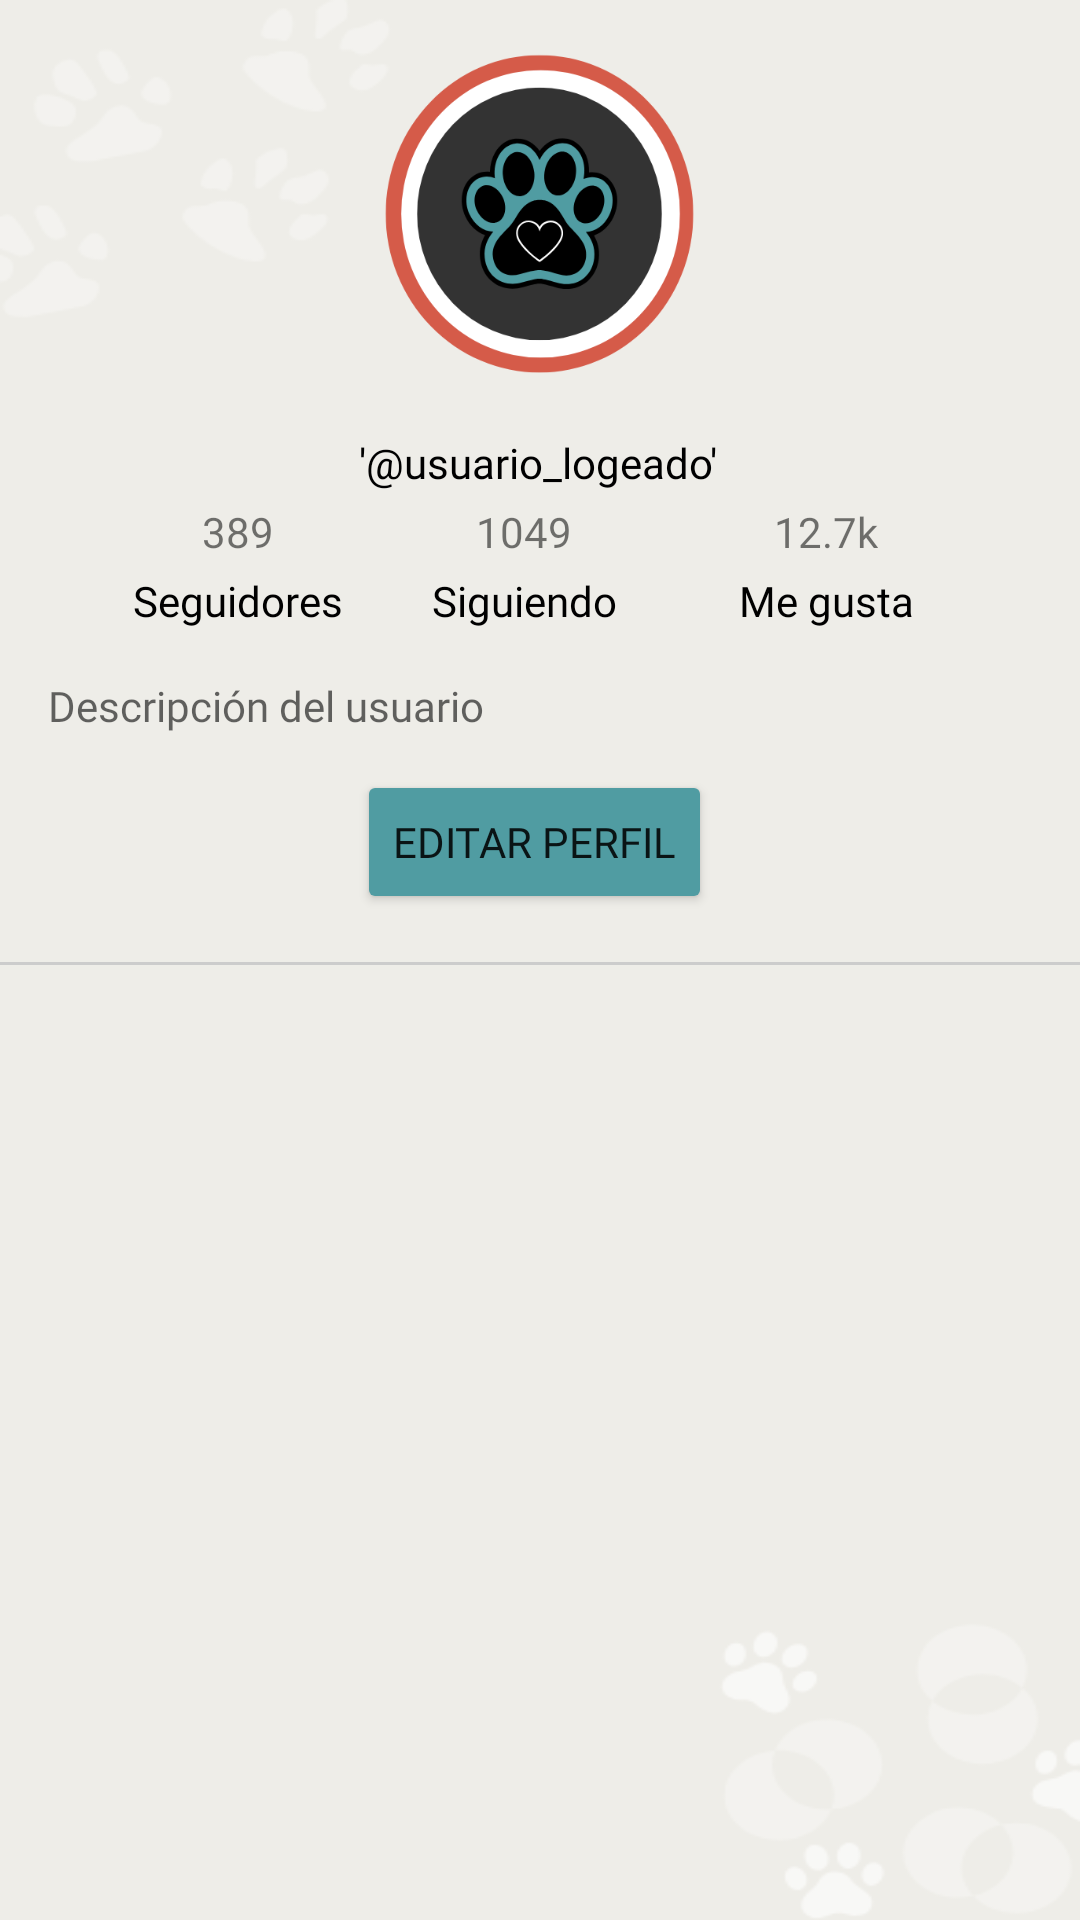

Here is an Android app screen rendered from its layout file. Give the layout XML and the strings, colors and styles it references.
<!-- AndroidManifest.xml: application theme Theme.FrontPet2Pet -->
<!-- res/layout/fragment_profile.xml -->
<?xml version="1.0" encoding="utf-8"?>
<androidx.constraintlayout.widget.ConstraintLayout
    xmlns:android="http://schemas.android.com/apk/res/android"
    xmlns:app="http://schemas.android.com/apk/res-auto"
    xmlns:tools="http://schemas.android.com/tools"
    android:background="@drawable/profilemaq"
    android:layout_width="match_parent"
    android:layout_height="match_parent"
    tools:ignore="ExtraText">

    //Gestion de perfiles para mascotas

    //Nombre de usuario con sesión activa.

    <ImageButton
        android:id="@+id/btnzp"
        android:layout_width="138dp"
        android:layout_height="131dp"
        android:background="@android:color/transparent"
        android:contentDescription="Imagen del logo de la aplicación"
        android:scaleType="centerInside"
        app:layout_constraintBottom_toBottomOf="parent"
        app:layout_constraintEnd_toEndOf="parent"
        app:layout_constraintHorizontal_bias="0.498"
        app:layout_constraintStart_toStartOf="parent"
        app:layout_constraintTop_toTopOf="parent"
        app:layout_constraintVertical_bias="0.011"
        app:srcCompat="@drawable/zonapet" />

    //Número de seguidores.

    //Número de cuentas siguiendo.

    <TextView
        android:id="@+id/tvUsername"
        android:layout_width="wrap_content"
        android:layout_height="wrap_content"
        android:layout_marginTop="8dp"
        android:fontFamily="@font/baloo_tamma_regular"
        android:text="'@usuario_logeado'"
        android:textColor="#000000"
        app:layout_constraintEnd_toEndOf="parent"
        app:layout_constraintHorizontal_bias="0.498"
        app:layout_constraintStart_toStartOf="parent"
        app:layout_constraintTop_toBottomOf="@id/btnzp" />

    <TextView
        android:id="@+id/tvFollowersCount"
        android:layout_width="wrap_content"
        android:layout_height="wrap_content"
        android:layout_marginTop="4dp"
        android:fontFamily="@font/baloo_tamma_regular"
        android:text="389"
        app:layout_constraintEnd_toStartOf="@id/tvFollowingCount"
        app:layout_constraintHorizontal_chainStyle="spread"
        app:layout_constraintStart_toStartOf="parent"
        app:layout_constraintTop_toBottomOf="@id/tvUsername" />

    <TextView
        android:id="@+id/tvFollowingCount"
        android:layout_width="wrap_content"
        android:layout_height="wrap_content"
        android:fontFamily="@font/baloo_tamma_regular"
        android:text="1049"
        app:layout_constraintTop_toTopOf="@id/tvFollowersCount"
        app:layout_constraintStart_toEndOf="@id/tvFollowersCount"
        app:layout_constraintEnd_toStartOf="@id/tvLikesCount" />

    //Número de likes.
    <TextView
        android:id="@+id/tvLikesCount"
        android:layout_width="wrap_content"
        android:layout_height="wrap_content"
        android:fontFamily="@font/baloo_tamma_regular"
        android:text="12.7k"
        app:layout_constraintTop_toTopOf="@id/tvFollowersCount"
        app:layout_constraintStart_toEndOf="@id/tvFollowingCount"
        app:layout_constraintEnd_toEndOf="parent" />

    //Texto seguidores.
    <TextView
        android:id="@+id/tvFollowersLabel"
        android:layout_width="wrap_content"
        android:layout_height="wrap_content"
        android:layout_marginTop="4dp"
        android:fontFamily="@font/baloo_tamma_regular"
        android:text="Seguidores"
        android:textColor="#000000"
        app:layout_constraintTop_toBottomOf="@id/tvFollowersCount"
        app:layout_constraintStart_toStartOf="@id/tvFollowersCount"
        app:layout_constraintEnd_toEndOf="@id/tvFollowersCount" />

    //Texto siguiendo.
    <TextView
        android:id="@+id/tvFollowingLabel"
        android:layout_width="wrap_content"
        android:layout_height="wrap_content"
        android:fontFamily="@font/baloo_tamma_regular"
        android:text="Siguiendo"
        android:textColor="#000000"
        app:layout_constraintTop_toTopOf="@id/tvFollowersLabel"
        app:layout_constraintStart_toStartOf="@id/tvFollowingCount"
        app:layout_constraintEnd_toEndOf="@id/tvFollowingCount" />

    //Texto me gusta.
    <TextView
        android:id="@+id/tvLikesLabel"
        android:layout_width="wrap_content"
        android:layout_height="wrap_content"
        android:fontFamily="@font/baloo_tamma_regular"
        android:text="Me gusta"
        android:textColor="#000000"
        app:layout_constraintTop_toTopOf="@id/tvFollowersLabel"
        app:layout_constraintStart_toStartOf="@id/tvLikesCount"
        app:layout_constraintEnd_toEndOf="@id/tvLikesCount" />

    

    <TextView
        android:id="@+id/tvBiography"
        android:layout_width="0dp"
        android:layout_height="wrap_content"
        android:layout_marginStart="16dp"
        android:layout_marginTop="16dp"
        android:layout_marginEnd="16dp"
        android:ellipsize="end"
        android:hint="Descripción del usuario"
        android:maxLines="4"
        android:textColor="@color/black"
        android:textSize="14sp"
        android:fontFamily="@font/baloo_tamma_regular"
        app:layout_constraintTop_toBottomOf="@id/tvFollowersLabel"
        app:layout_constraintStart_toStartOf="parent"
        app:layout_constraintEnd_toEndOf="parent" />

    <Button
        android:id="@+id/btnEdit"
        android:layout_width="wrap_content"
        android:layout_height="wrap_content"
        android:layout_marginStart="32dp"
        android:layout_marginTop="12dp"
        android:layout_marginEnd="32dp"
        android:backgroundTint="#509ca2"
        android:fontFamily="@font/baloo_tamma_regular"
        android:text="Editar perfil"
        app:layout_constraintEnd_toEndOf="parent"
        app:layout_constraintHorizontal_bias="0.49"
        app:layout_constraintStart_toStartOf="parent"
        app:layout_constraintTop_toBottomOf="@id/tvBiography" />

    <View
        android:id="@+id/divider"
        android:layout_width="match_parent"
        android:layout_height="1dp"
        android:layout_marginTop="16dp"
        android:background="#CCCCCC"
        app:layout_constraintTop_toBottomOf="@id/btnEdit" />

    //Espacio para visualización de post publicados por el usuario
    
    <androidx.recyclerview.widget.RecyclerView
        android:id="@+id/rvUserPosts"
        android:layout_width="match_parent"
        android:layout_height="0dp"
        android:layout_marginTop="8dp"
        android:padding="2dp"
        android:clipToPadding="false"
        app:layout_constraintTop_toBottomOf="@id/divider"
        app:layout_constraintBottom_toBottomOf="parent"
        app:layout_constraintStart_toStartOf="parent"
        app:layout_constraintEnd_toEndOf="parent" />
</androidx.constraintlayout.widget.ConstraintLayout>
<!-- resources referenced by this layout -->
<resources>
  <!-- drawable profilemaq: png bitmap (drawable, 13302 bytes) -->
  <!-- drawable zonapet: png bitmap (drawable, 38454 bytes) -->
  <style name="Theme.FrontPet2Pet" parent="Theme.MaterialComponents.DayNight.DarkActionBar">
          
          <item name="colorPrimary">#d55b49</item>
          <item name="colorPrimaryVariant">@color/purple_700</item>
          <item name="colorOnPrimary">@color/white</item>
          
          <item name="colorSecondary">@color/teal_200</item>
          <item name="colorSecondaryVariant">@color/teal_700</item>
          <item name="colorOnSecondary">@color/black</item>
          
          <item name="android:statusBarColor">?attr/colorPrimaryVariant</item>
          
      </style>
  <!-- not gathered from this repository: default colours our renderer supplied (Android Studio template values) -->
  <color name="purple_700">#FF3700B3</color>
  <color name="teal_200">#FF03DAC5</color>
  <color name="teal_700">#FF018786</color>
  <color name="black">#FF000000</color>
  <color name="white">#FFFFFFFF</color>
</resources>
